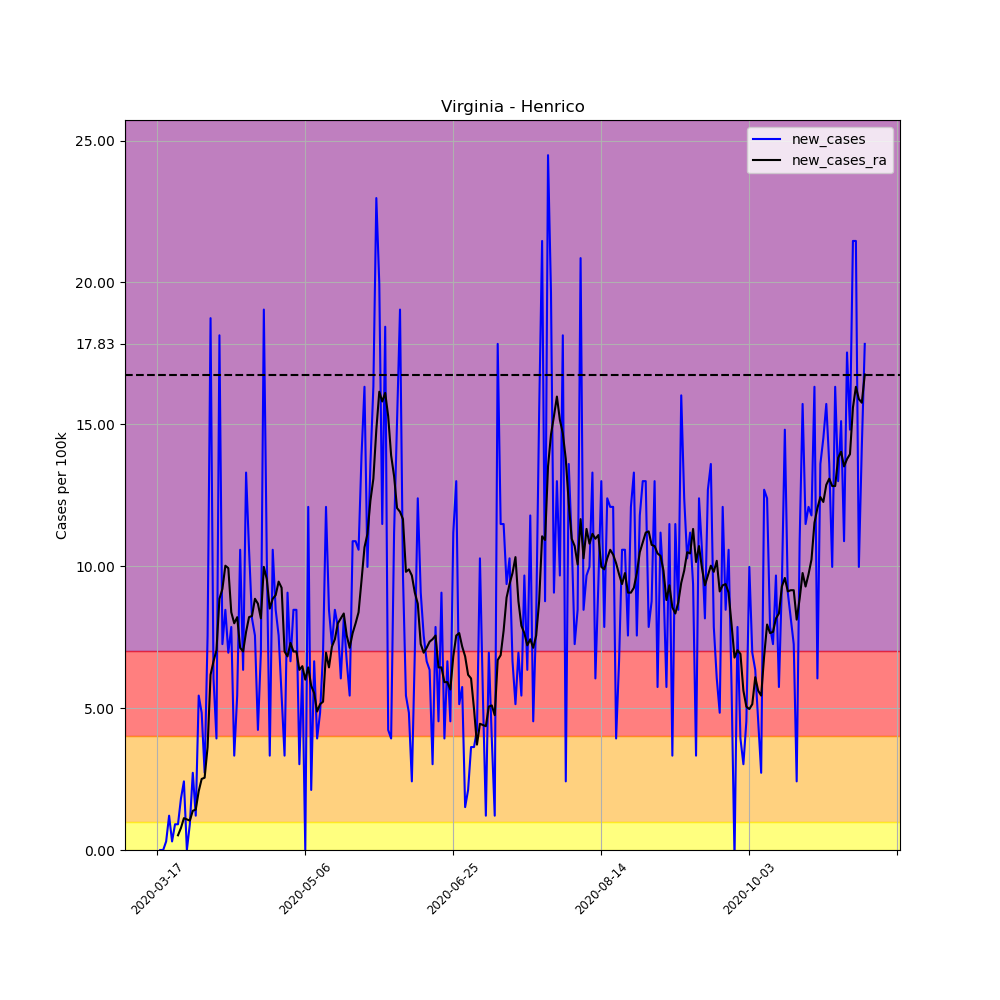

The file beside this chart, header and first rows:
, date, county, state, fips, cases, deaths, COUNTY, STNAME, CTYNAME, POPESTIMATE2019, per_100k, per_100k_ra, new_cases, new_cases_ra
130121, 2020-03-17, Henrico, Virginia, 51087, 2, 0, 87, Virginia, Henrico, 330818, 0.6046, , , 
130122, 2020-03-18, Henrico, Virginia, 51087, 2, 0, 87, Virginia, Henrico, 330818, 0.6046, , 0.0, 
130123, 2020-03-19, Henrico, Virginia, 51087, 2, 0, 87, Virginia, Henrico, 330818, 0.6046, , 0.0, 
130124, 2020-03-20, Henrico, Virginia, 51087, 3, 0, 87, Virginia, Henrico, 330818, 0.9068, , 0.3023, 
130125, 2020-03-21, Henrico, Virginia, 51087, 7, 0, 87, Virginia, Henrico, 330818, 2.116, , 1.209, 
130126, 2020-03-22, Henrico, Virginia, 51087, 8, 0, 87, Virginia, Henrico, 330818, 2.418, , 0.3023, 
130127, 2020-03-23, Henrico, Virginia, 51087, 11, 0, 87, Virginia, Henrico, 330818, 3.325, 1.511, 0.9068, 
130128, 2020-03-24, Henrico, Virginia, 51087, 14, 0, 87, Virginia, Henrico, 330818, 4.232, 2.03, 0.9068, 0.5182
130129, 2020-03-25, Henrico, Virginia, 51087, 20, 2, 87, Virginia, Henrico, 330818, 6.046, 2.807, 1.814, 0.7773
130130, 2020-03-26, Henrico, Virginia, 51087, 28, 3, 87, Virginia, Henrico, 330818, 8.464, 3.93, 2.418, 1.123
130131, 2020-03-27, Henrico, Virginia, 51087, 28, 3, 87, Virginia, Henrico, 330818, 8.464, 5.009, 0.0, 1.08
130132, 2020-03-28, Henrico, Virginia, 51087, 31, 3, 87, Virginia, Henrico, 330818, 9.371, 6.046, 0.9068, 1.036
130133, 2020-03-29, Henrico, Virginia, 51087, 40, 3, 87, Virginia, Henrico, 330818, 12.09, 7.427, 2.721, 1.382
130134, 2020-03-30, Henrico, Virginia, 51087, 44, 3, 87, Virginia, Henrico, 330818, 13.3, 8.853, 1.209, 1.425
130135, 2020-03-31, Henrico, Virginia, 51087, 62, 3, 87, Virginia, Henrico, 330818, 18.74, 10.93, 5.441, 2.073
130136, 2020-04-01, Henrico, Virginia, 51087, 78, 3, 87, Virginia, Henrico, 330818, 23.58, 13.43, 4.836, 2.505
130137, 2020-04-02, Henrico, Virginia, 51087, 87, 3, 87, Virginia, Henrico, 330818, 26.3, 15.98, 2.721, 2.548
130138, 2020-04-03, Henrico, Virginia, 51087, 112, 16, 87, Virginia, Henrico, 330818, 33.86, 19.61, 7.557, 3.627
130139, 2020-04-04, Henrico, Virginia, 51087, 174, 16, 87, Virginia, Henrico, 330818, 52.6, 25.78, 18.74, 6.175
130140, 2020-04-05, Henrico, Virginia, 51087, 194, 16, 87, Virginia, Henrico, 330818, 58.64, 32.43, 6.046, 6.65
130141, 2020-04-06, Henrico, Virginia, 51087, 207, 16, 87, Virginia, Henrico, 330818, 62.57, 39.47, 3.93, 7.039
130142, 2020-04-07, Henrico, Virginia, 51087, 267, 16, 87, Virginia, Henrico, 330818, 80.71, 48.32, 18.14, 8.853
130143, 2020-04-08, Henrico, Virginia, 51087, 291, 33, 87, Virginia, Henrico, 330818, 87.96, 57.52, 7.255, 9.198
130144, 2020-04-09, Henrico, Virginia, 51087, 319, 35, 87, Virginia, Henrico, 330818, 96.43, 67.54, 8.464, 10.02
130145, 2020-04-10, Henrico, Virginia, 51087, 342, 35, 87, Virginia, Henrico, 330818, 103.4, 77.47, 6.952, 9.932
130146, 2020-04-11, Henrico, Virginia, 51087, 368, 35, 87, Virginia, Henrico, 330818, 111.2, 85.85, 7.859, 8.378
130147, 2020-04-12, Henrico, Virginia, 51087, 379, 35, 87, Virginia, Henrico, 330818, 114.6, 93.84, 3.325, 7.989
130148, 2020-04-13, Henrico, Virginia, 51087, 397, 45, 87, Virginia, Henrico, 330818, 120, 102, 5.441, 8.205
130149, 2020-04-14, Henrico, Virginia, 51087, 432, 45, 87, Virginia, Henrico, 330818, 130.6, 109.2, 10.58, 7.125
130150, 2020-04-15, Henrico, Virginia, 51087, 453, 45, 87, Virginia, Henrico, 330818, 136.9, 116.2, 6.348, 6.996
130151, 2020-04-16, Henrico, Virginia, 51087, 497, 45, 87, Virginia, Henrico, 330818, 150.2, 123.8, 13.3, 7.687
130152, 2020-04-17, Henrico, Virginia, 51087, 532, 45, 87, Virginia, Henrico, 330818, 160.8, 132.1, 10.58, 8.205
130153, 2020-04-18, Henrico, Virginia, 51087, 559, 45, 87, Virginia, Henrico, 330818, 169, 140.3, 8.162, 8.248
130154, 2020-04-19, Henrico, Virginia, 51087, 584, 71, 87, Virginia, Henrico, 330818, 176.5, 149.2, 7.557, 8.853
130155, 2020-04-20, Henrico, Virginia, 51087, 598, 71, 87, Virginia, Henrico, 330818, 180.8, 157.8, 4.232, 8.68
130156, 2020-04-21, Henrico, Virginia, 51087, 621, 77, 87, Virginia, Henrico, 330818, 187.7, 166, 6.952, 8.162
130157, 2020-04-22, Henrico, Virginia, 51087, 684, 82, 87, Virginia, Henrico, 330818, 206.8, 176, 19.04, 9.975
130158, 2020-04-23, Henrico, Virginia, 51087, 718, 83, 87, Virginia, Henrico, 330818, 217, 185.5, 10.28, 9.543
130159, 2020-04-24, Henrico, Virginia, 51087, 729, 86, 87, Virginia, Henrico, 330818, 220.4, 194, 3.325, 8.507
130160, 2020-04-25, Henrico, Virginia, 51087, 764, 89, 87, Virginia, Henrico, 330818, 230.9, 202.9, 10.58, 8.853
130161, 2020-04-26, Henrico, Virginia, 51087, 792, 89, 87, Virginia, Henrico, 330818, 239.4, 211.9, 8.464, 8.982
130162, 2020-04-27, Henrico, Virginia, 51087, 817, 89, 87, Virginia, Henrico, 330818, 247, 221.3, 7.557, 9.457
130163, 2020-04-28, Henrico, Virginia, 51087, 835, 95, 87, Virginia, Henrico, 330818, 252.4, 230.6, 5.441, 9.241
130164, 2020-04-29, Henrico, Virginia, 51087, 846, 98, 87, Virginia, Henrico, 330818, 255.7, 237.5, 3.325, 6.996
130165, 2020-04-30, Henrico, Virginia, 51087, 876, 100, 87, Virginia, Henrico, 330818, 264.8, 244.4, 9.068, 6.823
130166, 2020-05-01, Henrico, Virginia, 51087, 898, 102, 87, Virginia, Henrico, 330818, 271.4, 251.7, 6.65, 7.298
130167, 2020-05-02, Henrico, Virginia, 51087, 926, 104, 87, Virginia, Henrico, 330818, 279.9, 258.7, 8.464, 6.996
130168, 2020-05-03, Henrico, Virginia, 51087, 954, 105, 87, Virginia, Henrico, 330818, 288.4, 265.7, 8.464, 6.996
130169, 2020-05-04, Henrico, Virginia, 51087, 964, 105, 87, Virginia, Henrico, 330818, 291.4, 272, 3.023, 6.348
130170, 2020-05-05, Henrico, Virginia, 51087, 985, 106, 87, Virginia, Henrico, 330818, 297.7, 278.5, 6.348, 6.477
130171, 2020-05-06, Henrico, Virginia, 51087, 985, 106, 87, Virginia, Henrico, 330818, 297.7, 284.5, 0.0, 6.002
130172, 2020-05-07, Henrico, Virginia, 51087, 1025, 109, 87, Virginia, Henrico, 330818, 309.8, 290.9, 12.09, 6.434
130173, 2020-05-08, Henrico, Virginia, 51087, 1032, 110, 87, Virginia, Henrico, 330818, 312, 296.7, 2.116, 5.787
130174, 2020-05-09, Henrico, Virginia, 51087, 1054, 109, 87, Virginia, Henrico, 330818, 318.6, 302.2, 6.65, 5.527
130175, 2020-05-10, Henrico, Virginia, 51087, 1067, 109, 87, Virginia, Henrico, 330818, 322.5, 307.1, 3.93, 4.88
130176, 2020-05-11, Henrico, Virginia, 51087, 1083, 110, 87, Virginia, Henrico, 330818, 327.4, 312.3, 4.836, 5.139
130177, 2020-05-12, Henrico, Virginia, 51087, 1106, 112, 87, Virginia, Henrico, 330818, 334.3, 317.5, 6.952, 5.225
130178, 2020-05-13, Henrico, Virginia, 51087, 1146, 112, 87, Virginia, Henrico, 330818, 346.4, 324.4, 12.09, 6.952
130179, 2020-05-14, Henrico, Virginia, 51087, 1174, 112, 87, Virginia, Henrico, 330818, 354.9, 330.9, 8.464, 6.434
130180, 2020-05-15, Henrico, Virginia, 51087, 1198, 113, 87, Virginia, Henrico, 330818, 362.1, 338, 7.255, 7.168
... 180 more rows
